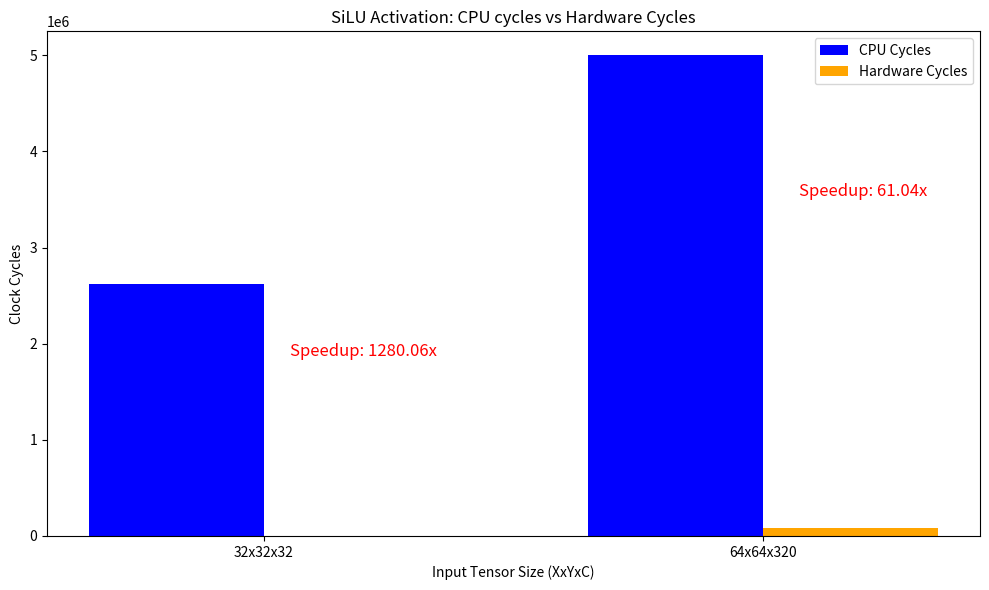

Here is the Python script that generated this plot:
# cpu_silu_cycles = 2621555 # for 32x32x32 input tensor.
# assume 16by16 systolic array, and thus 16 hardware units in parallel, to compute SiLU activation, each with 1 cycle latency

# create a bar chart that compares amount of cycles for CPU versus hardware SiLU activation for different sized input tensors [X,Y,C], and plot the relative speedup
import numpy as np
import matplotlib.pyplot as plt
# Data for the bar chart
input_sizes = ['32x32x32', '64x64x320']
cpu_cycles = [2621555, 5000000]  # Replace actual CPU cycles for 64x64x320
hardware_cycles = [(32*32*32)/16, (64*64*320)/16]  # Assuming 16 hardware units in parallel
speedups = [cpu / hardware for cpu, hardware in zip(cpu_cycles, hardware_cycles)]
# Create the bar chart
plt.figure(figsize=(10, 6))
x = np.arange(len(input_sizes))  # the label locations
width = 0.35  # the width of the bars
plt.bar(x - width/2, cpu_cycles, width, label='CPU Cycles', color='blue')
plt.bar(x + width/2, hardware_cycles, width, label='Hardware Cycles', color='orange')
# Calculate the center x-position between the two bars
center_x = (x[0] + x[1]) / 2
speedup_x_positions = [x[0] + center_x/2.5, x[1] + center_x/2.5]  # Adjusted x-positions for speedup text

# Place the speedup value above the bars
for cpu, hardware, speedup, speedup_x_position in zip(cpu_cycles, hardware_cycles, speedups, speedup_x_positions):
    plt.text(speedup_x_position, max(cpu, hardware) * 0.7, f"Speedup: {speedup:.2f}x", ha='center', va='bottom', fontsize=12, color='red')
plt.xlabel('Input Tensor Size (XxYxC)')
plt.ylabel('Clock Cycles')
plt.title('SiLU Activation: CPU cycles vs Hardware Cycles')
plt.xticks(x, input_sizes)
plt.legend()
plt.tight_layout()
plt.show()
